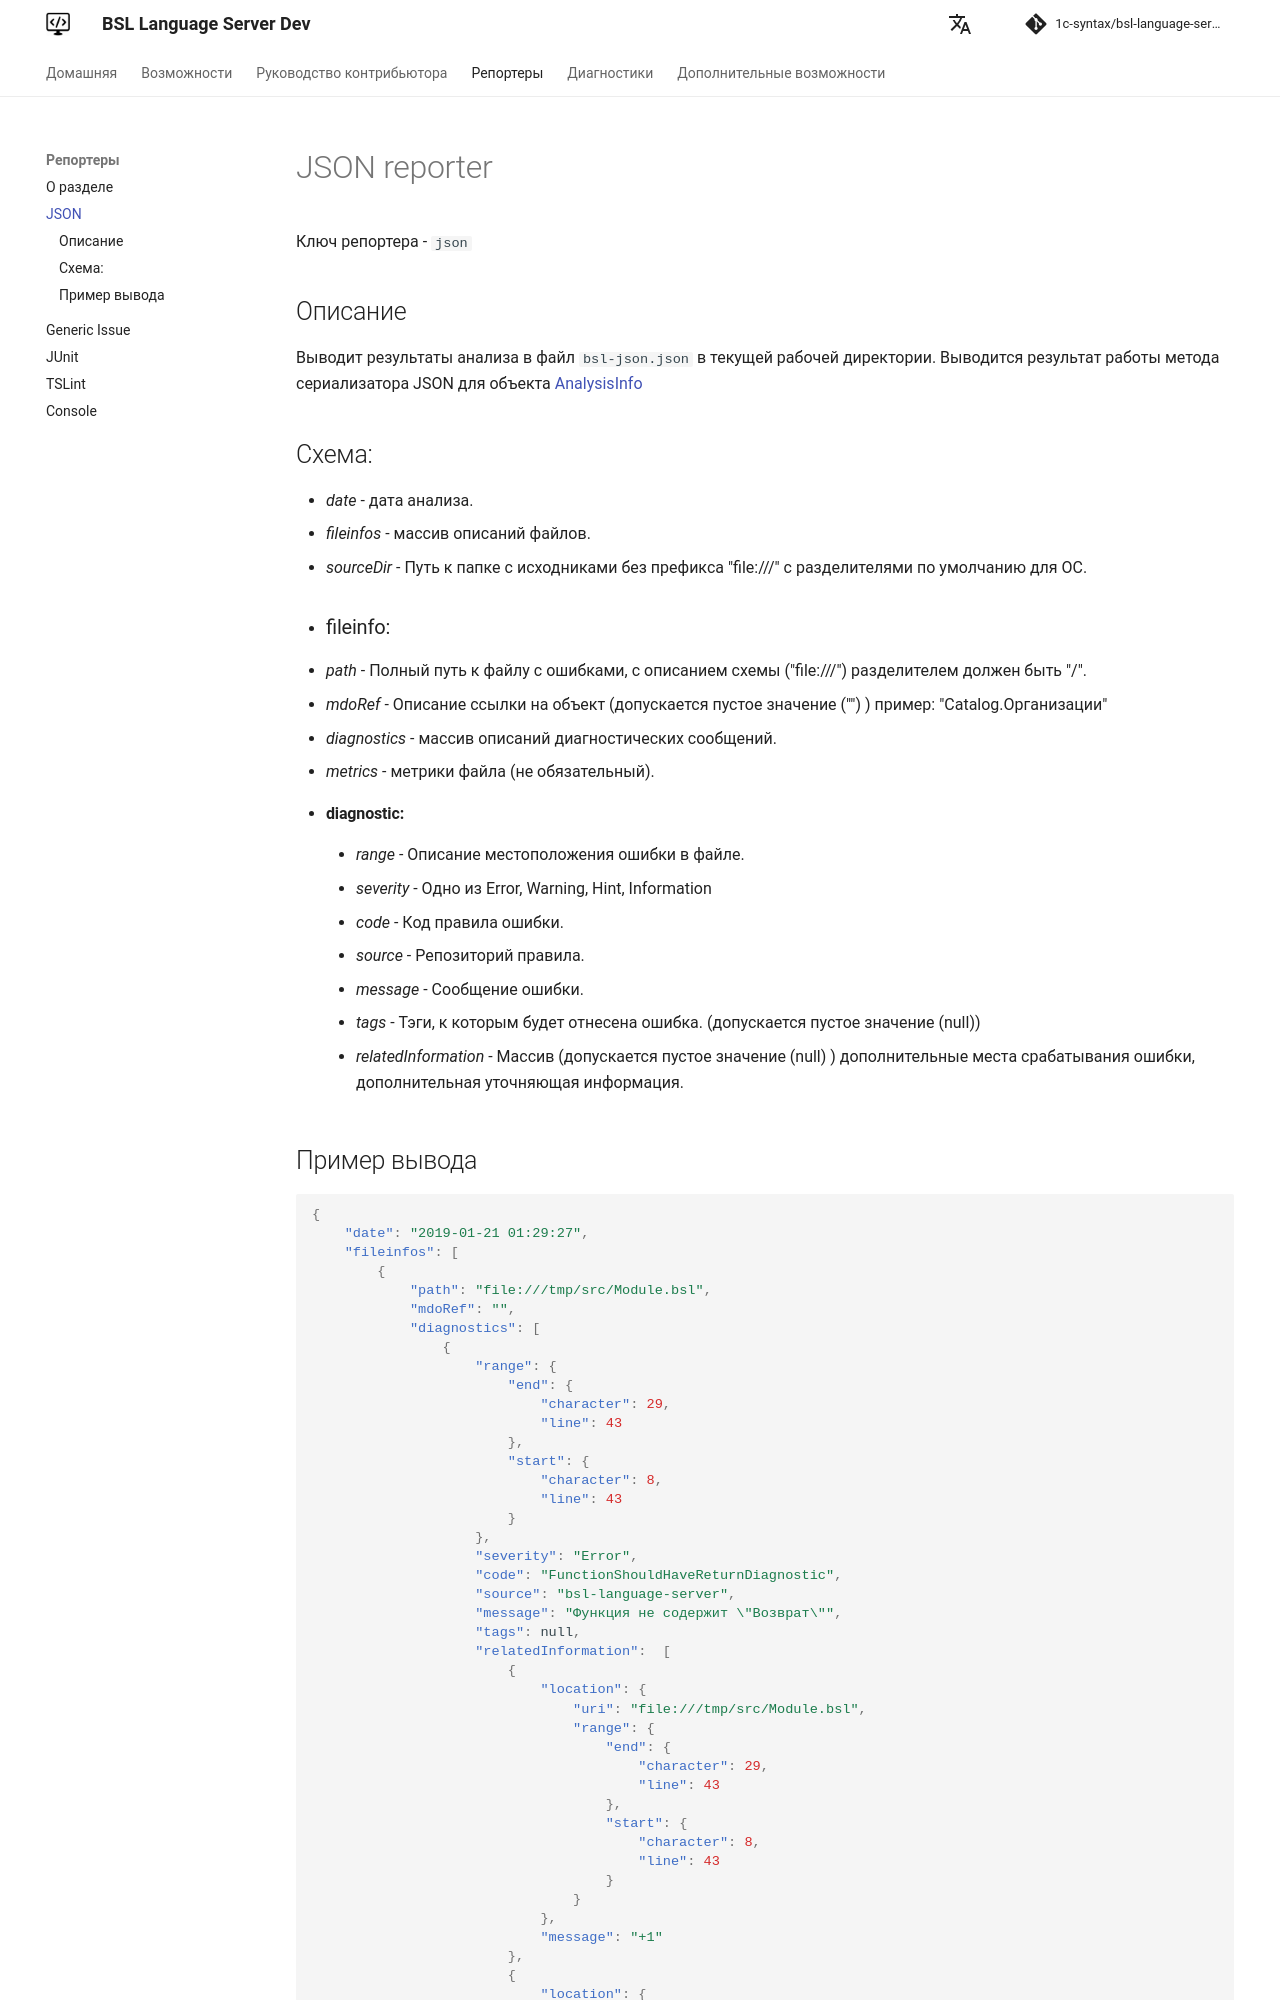

repository: 1c-syntax/bsl-language-server · page: dev/reporters/json/index.html · generator: mkdocs

# JSON reporter

Ключ репортера - `json`

## Описание

Выводит результаты анализа в файл `bsl-json.json` в текущей рабочей директории. Выводится результат работы метода сериализатора JSON для объекта [AnalysisInfo](https://github.com/1c-syntax/bsl-language-server/blob/develop/src/main/java/com/github/_1c_syntax/bsl/languageserver/reporters/data/AnalysisInfo.java)

## Схема:

- *date* - дата анализа.
- *fileinfos* - массив описаний файлов.
- *sourceDir* - Путь к папке с исходниками без префикса "file:///" с разделителями по умолчанию для ОС.

- ### fileinfo:
  - *path* - Полный путь к файлу с ошибками, с описанием схемы ("file:///") разделителем должен быть "/".
  - *mdoRef* - Описание ссылки на объект (допускается пустое значение ("") ) пример: "Catalog.Организации"
  - *diagnostics* - массив описаний диагностических сообщений.
  - *metrics* - метрики файла (не обязательный).

  - #### diagnostic:
    - *range* - Описание местоположения ошибки в файле.
    - *severity* - Одно из Error, Warning, Hint, Information
    - *code* - Код правила ошибки.
    - *source* - Репозиторий правила.
    - *message* - Сообщение ошибки.
    - *tags* - Тэги, к которым будет отнесена ошибка. (допускается пустое значение (null))
    - *relatedInformation* - Массив (допускается пустое значение (null) ) дополнительные места срабатывания ошибки, дополнительная уточняющая информация.
